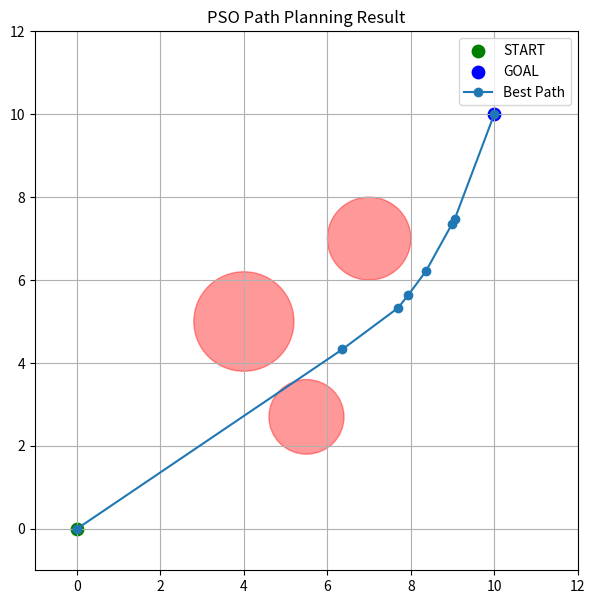
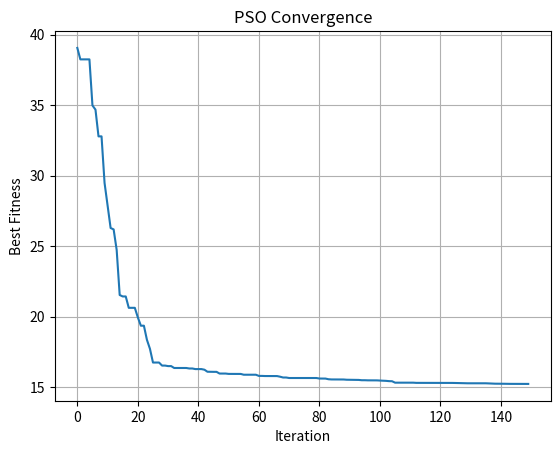

The matplotlib source for these figures, in order:
"""
pso_path_planner.py
Simple PSO path planner for a 2D environment with circular obstacles.
Particles = sequences of intermediate waypoints between start and goal.
Objective = path length + large collision penalty + smoothness term.

Requires: numpy, matplotlib
Run: python pso_path_planner.py
"""

import numpy as np
import matplotlib.pyplot as plt
import random

# ---------- Environment ----------
START = np.array([0.0, 0.0])
GOAL  = np.array([10.0, 10.0])
OBSTACLES = [  # (x, y, radius)
    (4.0, 5.0, 1.2),
    (7.0, 7.0, 1.0),
    (5.5, 2.7, 0.9),
]

X_LIMITS = (-1, 12)
Y_LIMITS = (-1, 12)

# ---------- PSO Hyperparameters ----------
NUM_PARTICLES = 40
NUM_WAYPOINTS = 6   # number of intermediate waypoints (excl. start/goal)
DIM = NUM_WAYPOINTS * 2
MAX_ITERS = 150

w = 0.7     # inertia
c1 = 1.4    # cognitive
c2 = 1.4    # social

VEL_CLAMP = 1.5

# Penalties / weights
COLLISION_PENALTY = 1e4
SMOOTHNESS_WEIGHT = 1.0


# ---------- Helper functions ----------
def path_points_from_particle(p):
    """Given particle vector p (length 2*num_waypoints), return full path as array of points including start and goal."""
    pts = p.reshape((NUM_WAYPOINTS, 2))
    full = np.vstack([START, pts, GOAL])
    return full

def path_length(path):
    return np.sum(np.linalg.norm(np.diff(path, axis=0), axis=1))

def collision_cost(path):
    cost = 0.0
    # sample along each segment to detect collisions (simple)
    samples_per_seg = 8
    for a, b in zip(path[:-1], path[1:]):
        for t in np.linspace(0, 1, samples_per_seg):
            p = a + t * (b - a)
            for (ox, oy, r) in OBSTACLES:
                if np.hypot(p[0]-ox, p[1]-oy) <= r:
                    cost += 1.0  # count one hit
    return cost * COLLISION_PENALTY

def smoothness_cost(path):
    # measure curvature-like cost: difference between consecutive segment directions
    segs = np.diff(path, axis=0)
    norms = np.linalg.norm(segs, axis=1, keepdims=True)
    norms[norms == 0] = 1e-6
    dirs = segs / norms
    diff = np.diff(dirs, axis=0)
    return SMOOTHNESS_WEIGHT * np.sum(np.linalg.norm(diff, axis=1))

def fitness(p):
    path = path_points_from_particle(p)
    return path_length(path) + smoothness_cost(path) + collision_cost(path)

def clip_particle(p):
    # clip waypoints to within environment bounds
    p = p.copy()
    for i in range(NUM_WAYPOINTS):
        x = p[2*i]
        y = p[2*i+1]
        x = np.clip(x, X_LIMITS[0], X_LIMITS[1])
        y = np.clip(y, Y_LIMITS[0], Y_LIMITS[1])
        p[2*i] = x
        p[2*i+1] = y
    return p

# ---------- Initialize swarm ----------
particles = [np.hstack([np.random.uniform(X_LIMITS[0], X_LIMITS[1], NUM_WAYPOINTS),
                        np.random.uniform(Y_LIMITS[0], Y_LIMITS[1], NUM_WAYPOINTS)]) for _ in range(NUM_PARTICLES)]
# but above interleaves all x then all y; we want x,y,x,y...
def random_particle():
    pts = []
    for _ in range(NUM_WAYPOINTS):
        pts.append(np.random.uniform(X_LIMITS[0], X_LIMITS[1]))
        pts.append(np.random.uniform(Y_LIMITS[0], Y_LIMITS[1]))
    return np.array(pts)

particles = [random_particle() for _ in range(NUM_PARTICLES)]
velocities = [np.random.uniform(-1,1,DIM) for _ in range(NUM_PARTICLES)]
pbest = [particles[i].copy() for i in range(NUM_PARTICLES)]
pbest_f = [fitness(pbest[i]) for i in range(NUM_PARTICLES)]
gbest_idx = int(np.argmin(pbest_f))
gbest = pbest[gbest_idx].copy()
gbest_f = pbest_f[gbest_idx]

# ---------- PSO main loop ----------
history = []
for it in range(MAX_ITERS):
    for i in range(NUM_PARTICLES):
        r1 = np.random.rand(DIM)
        r2 = np.random.rand(DIM)
        velocities[i] = (w * velocities[i]
                         + c1 * r1 * (pbest[i] - particles[i])
                         + c2 * r2 * (gbest - particles[i]))
        # clamp velocities
        velocities[i] = np.clip(velocities[i], -VEL_CLAMP, VEL_CLAMP)
        particles[i] = particles[i] + velocities[i]
        particles[i] = clip_particle(particles[i])

        f = fitness(particles[i])
        if f < pbest_f[i]:
            pbest[i] = particles[i].copy()
            pbest_f[i] = f

    # update global best
    idx = int(np.argmin(pbest_f))
    if pbest_f[idx] < gbest_f:
        gbest = pbest[idx].copy()
        gbest_f = pbest_f[idx]

    history.append(gbest_f)
    if (it+1) % 10 == 0 or it==0:
        print(f"Iter {it+1}/{MAX_ITERS}  Best Fitness: {gbest_f:.2f}")

# ---------- Results & plot ----------
best_path = path_points_from_particle(gbest)

fig, ax = plt.subplots(figsize=(7,7))
# plot obstacles
for (ox, oy, r) in OBSTACLES:
    circle = plt.Circle((ox,oy), r, color='r', alpha=0.4)
    ax.add_patch(circle)

# plot start & goal
ax.scatter(START[0], START[1], c='g', s=80, label='START')
ax.scatter(GOAL[0], GOAL[1], c='b', s=80, label='GOAL')

# plot best path
ax.plot(best_path[:,0], best_path[:,1], '-o', label='Best Path')
ax.set_xlim(X_LIMITS)
ax.set_ylim(Y_LIMITS)
ax.set_title("PSO Path Planning Result")
ax.legend()
plt.grid(True)
plt.show()

# plot fitness history
plt.figure()
plt.plot(history)
plt.xlabel("Iteration")
plt.ylabel("Best Fitness")
plt.title("PSO Convergence")
plt.grid(True)
plt.show()
